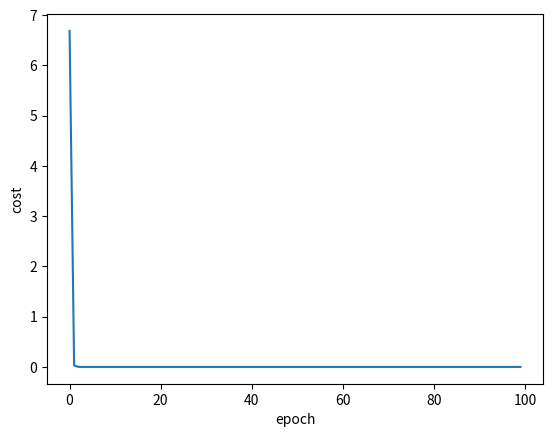

Source code (Python):
import random
import matplotlib.pyplot as plt
x_data=[1,2,3]
y_data=[2,4,6]
random.seed(42)
w=random.uniform(0,5)
def forward(x):
    return x*w
def cost(xs,ys):
    cost=0
    # 这是在算列表中的cost，针对某一个w
    for x,y in zip(xs,ys):
        y_pred=forward(x)
        cost+=(y_pred-y)**2
    return cost/len(xs)
def gradient(xs,ys):
    grad=0
    for x,y in zip(xs,ys):
        grad+=2*x*(w*x-y)
    return grad/len(xs)
print('Predict before training x=4 y=',forward(4))
epoch_list=[]
cost_list=[]
# 训练100 次
for epoch in range(100):
    learning_rate=0.1
    # 损失函数
    cost_val=cost(x_data,y_data)
    # gradient descent
    grad_val=gradient(x_data,y_data)
    w-=learning_rate*grad_val
    print('Epoch= ',epoch," cost= ",cost_val," w= ",w)
    epoch_list.append(epoch)
    cost_list.append(cost_val)
plt.plot(epoch_list,cost_list)
plt.xlabel("epoch")
plt.ylabel("cost")
plt.show()
print("After training predict x=4 y=",forward(4))
